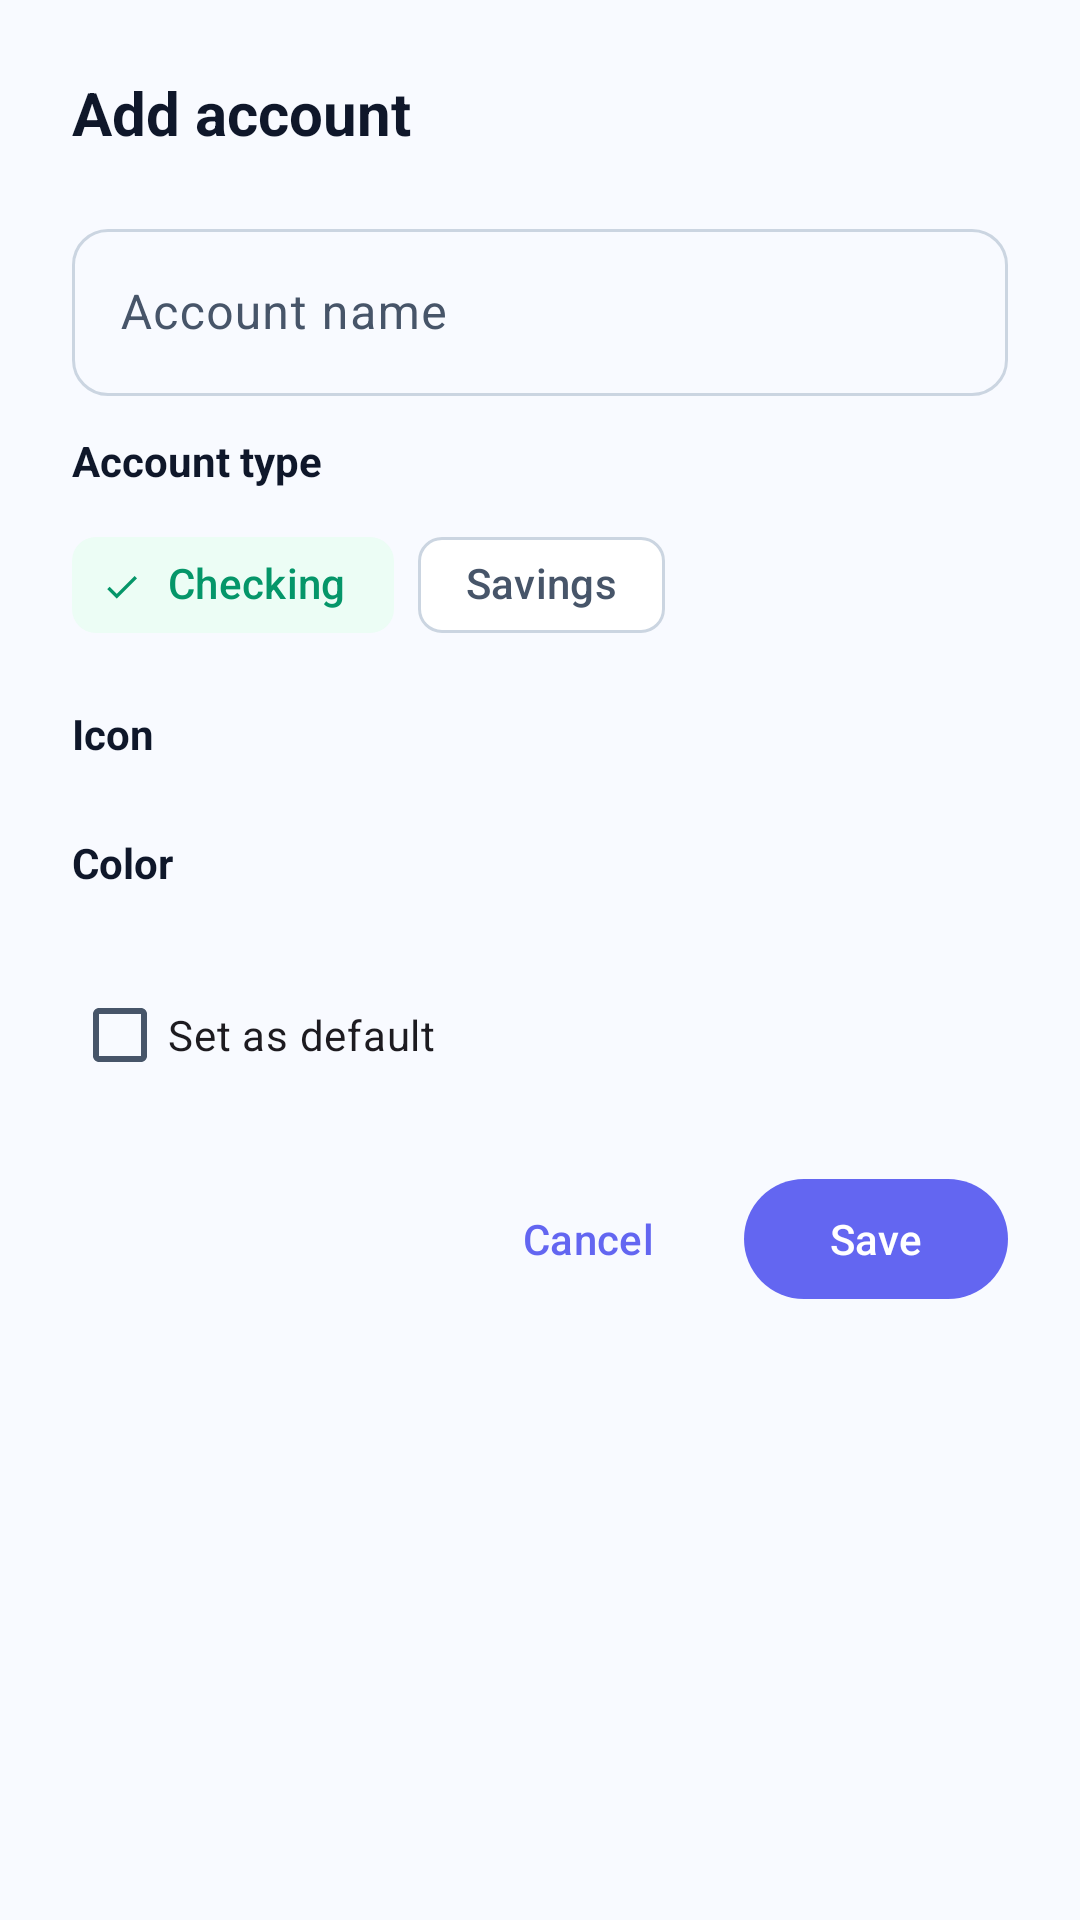

Write the Android layout XML for this screen, with the resource values it uses.
<!-- AndroidManifest.xml: application theme Theme.BudgetOCR -->
<!-- res/layout/dialog_add_edit_account.xml -->
<?xml version="1.0" encoding="utf-8"?>
<LinearLayout
    xmlns:android="http://schemas.android.com/apk/res/android"
    xmlns:app="http://schemas.android.com/apk/res-auto"
    android:layout_width="match_parent"
    android:layout_height="wrap_content"
    android:orientation="vertical"
    android:padding="24dp"
    android:background="@drawable/bg_dialog_rounded">

    
    <TextView
        android:id="@+id/tvDialogTitle"
        android:layout_width="wrap_content"
        android:layout_height="wrap_content"
        android:text="@string/add_account"
        android:textSize="20sp"
        android:textStyle="bold"
        android:textColor="@color/text_primary"
        android:layout_marginBottom="20dp" />

    
    <com.google.android.material.textfield.TextInputLayout
        android:layout_width="match_parent"
        android:layout_height="wrap_content"
        android:layout_marginBottom="12dp"
        app:boxCornerRadiusTopStart="12dp"
        app:boxCornerRadiusTopEnd="12dp"
        app:boxCornerRadiusBottomStart="12dp"
        app:boxCornerRadiusBottomEnd="12dp"
        android:hint="@string/account_name_hint">

        <com.google.android.material.textfield.TextInputEditText
            android:id="@+id/etAccountName"
            android:layout_width="match_parent"
            android:layout_height="wrap_content"
            android:inputType="textCapSentences"
            android:maxLines="1" />

    </com.google.android.material.textfield.TextInputLayout>

    
    <TextView
        android:layout_width="wrap_content"
        android:layout_height="wrap_content"
        android:text="@string/account_type_label"
        android:textSize="14sp"
        android:textStyle="bold"
        android:textColor="@color/text_primary"
        android:layout_marginBottom="8dp" />

    <com.google.android.material.chip.ChipGroup
        android:id="@+id/chipGroupType"
        android:layout_width="match_parent"
        android:layout_height="wrap_content"
        android:layout_marginBottom="16dp"
        app:singleSelection="true"
        app:selectionRequired="true">

        <com.google.android.material.chip.Chip
            android:id="@+id/chipChecking"
            style="@style/Widget.Material3.Chip.Filter"
            android:layout_width="wrap_content"
            android:layout_height="wrap_content"
            android:text="@string/account_type_checking"
            android:checked="true" />

        <com.google.android.material.chip.Chip
            android:id="@+id/chipSavings"
            style="@style/Widget.Material3.Chip.Filter"
            android:layout_width="wrap_content"
            android:layout_height="wrap_content"
            android:text="@string/account_type_savings" />

    </com.google.android.material.chip.ChipGroup>

    
    <TextView
        android:layout_width="wrap_content"
        android:layout_height="wrap_content"
        android:text="@string/category_icon_label"
        android:textSize="14sp"
        android:textStyle="bold"
        android:textColor="@color/text_primary"
        android:layout_marginBottom="8dp" />

    <androidx.recyclerview.widget.RecyclerView
        android:id="@+id/rvIcons"
        android:layout_width="match_parent"
        android:layout_height="wrap_content"
        android:layout_marginBottom="16dp" />

    
    <TextView
        android:layout_width="wrap_content"
        android:layout_height="wrap_content"
        android:text="@string/category_color_label"
        android:textSize="14sp"
        android:textStyle="bold"
        android:textColor="@color/text_primary"
        android:layout_marginBottom="8dp" />

    <androidx.recyclerview.widget.RecyclerView
        android:id="@+id/rvColors"
        android:layout_width="match_parent"
        android:layout_height="wrap_content"
        android:layout_marginBottom="16dp" />

    
    <com.google.android.material.checkbox.MaterialCheckBox
        android:id="@+id/cbDefault"
        android:layout_width="match_parent"
        android:layout_height="wrap_content"
        android:text="@string/account_set_default"
        android:layout_marginBottom="20dp" />

    
    <LinearLayout
        android:layout_width="match_parent"
        android:layout_height="wrap_content"
        android:orientation="horizontal"
        android:gravity="end">

        <com.google.android.material.button.MaterialButton
            android:id="@+id/btnCancel"
            style="@style/Widget.Material3.Button.TextButton"
            android:layout_width="wrap_content"
            android:layout_height="wrap_content"
            android:text="@string/cancel" />

        <com.google.android.material.button.MaterialButton
            android:id="@+id/btnSave"
            android:layout_width="wrap_content"
            android:layout_height="wrap_content"
            android:text="@string/save"
            android:layout_marginStart="8dp" />

    </LinearLayout>

</LinearLayout>
<!-- resources referenced by this layout -->
<resources>
  <color name="text_primary">#0F172A</color>
  <string name="account_name_hint">Account name</string>
  <string name="account_set_default">Set as default</string>
  <string name="account_type_checking">Checking</string>
  <string name="account_type_label">Account type</string>
  <string name="account_type_savings">Savings</string>
  <string name="add_account">Add account</string>
  <string name="cancel">Cancel</string>
  <string name="category_color_label">Color</string>
  <string name="category_icon_label">Icon</string>
  <string name="save">Save</string>
  <style name="Theme.BudgetOCR" parent="Theme.Material3.DayNight.NoActionBar">
          
          <item name="colorPrimary">@color/primary</item>
          <item name="colorOnPrimary">@color/on_primary</item>
          <item name="colorPrimaryContainer">@color/accent_bg</item>
          <item name="colorOnPrimaryContainer">@color/primary_dark</item>
  
          
          <item name="colorSecondary">@color/secondary</item>
          <item name="colorOnSecondary">@color/on_secondary</item>
          <item name="colorSecondaryContainer">@color/income_bg</item>
          <item name="colorOnSecondaryContainer">@color/income_green</item>
  
          
          <item name="colorTertiary">@color/expense_red</item>
          <item name="colorOnTertiary">@color/white</item>
          <item name="colorTertiaryContainer">@color/expense_bg</item>
  
          
          <item name="android:colorBackground">@color/background</item>
          <item name="colorSurface">@color/surface</item>
          <item name="colorSurfaceVariant">@color/surface_variant</item>
          <item name="colorOnSurface">@color/text_primary</item>
          <item name="colorOnSurfaceVariant">@color/text_secondary</item>
  
          
          <item name="colorOutline">@color/border</item>
          <item name="colorOutlineVariant">@color/divider</item>
  
          
          <item name="colorError">@color/expense_red</item>
          <item name="colorOnError">@color/white</item>
  
          
          <item name="android:statusBarColor">@android:color/transparent</item>
          <item name="android:windowLightStatusBar" tools:targetApi="23">true</item>
  
          
          <item name="android:navigationBarColor">@color/surface</item>
  
          
          <item name="textInputStyle">@style/Widget.Material3.TextInputLayout.OutlinedBox</item>
  
          
          <item name="bottomNavigationStyle">@style/Widget.BudgetOCR.BottomNavigation</item>
      </style>
  <color name="primary">#6366F1</color>
  <color name="on_primary">#FFFFFF</color>
  <color name="accent_bg">#EEF2FF</color>
  <color name="primary_dark">#4338CA</color>
  <color name="secondary">#059669</color>
  <color name="on_secondary">#FFFFFF</color>
  <color name="income_bg">#ECFDF5</color>
  <color name="income_green">#059669</color>
  <color name="expense_red">#DC2626</color>
  <color name="white">#FFFFFFFF</color>
  <color name="expense_bg">#FEF2F2</color>
  <color name="background">#F8FAFF</color>
  <color name="surface">#FFFFFF</color>
  <color name="surface_variant">#F1F5F9</color>
  <color name="text_secondary">#475569</color>
  <color name="border">#CBD5E1</color>
  <color name="divider">#E2E8F0</color>
  <style name="Widget.BudgetOCR.BottomNavigation" parent="Widget.Material3.BottomNavigationView">
          <item name="itemActiveIndicatorStyle">@null</item>
          <item name="labelVisibilityMode">labeled</item>
      </style>
</resources>
